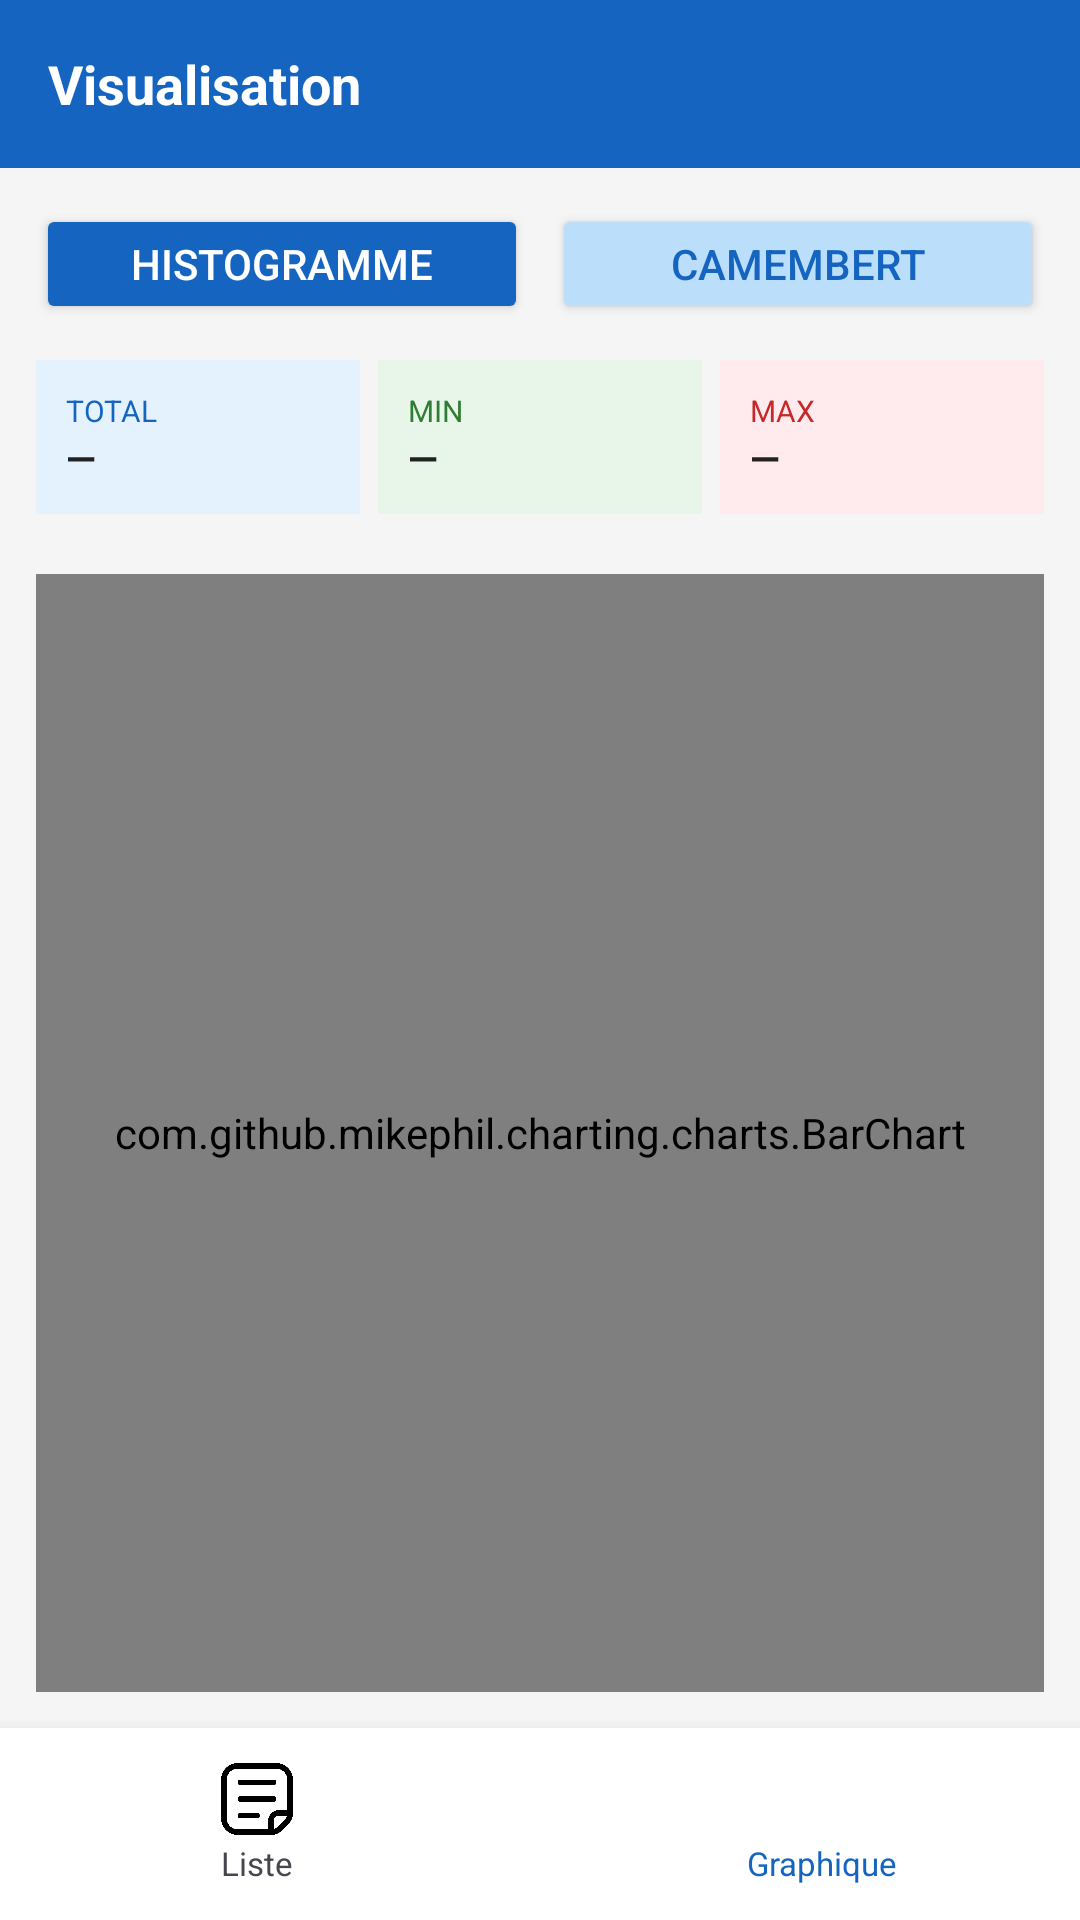

Layout XML and referenced resources for this Android screen:
<!-- AndroidManifest.xml: application theme Theme.MyLoan -->
<!-- res/layout/activity_chart.xml -->
<?xml version="1.0" encoding="utf-8"?>
<androidx.coordinatorlayout.widget.CoordinatorLayout
    xmlns:android="http://schemas.android.com/apk/res/android"
    xmlns:app="http://schemas.android.com/apk/res-auto"
    android:layout_width="match_parent"
    android:layout_height="match_parent"
    android:background="#F5F5F5">

    <LinearLayout
        android:layout_width="match_parent"
        android:layout_height="match_parent"
        android:orientation="vertical"
        android:paddingBottom="64dp">

        
        <LinearLayout
            android:layout_width="match_parent"
            android:layout_height="56dp"
            android:background="#1565C0"
            android:gravity="center_vertical"
            android:paddingStart="16dp"
            android:paddingEnd="16dp">

            <TextView
                android:layout_width="match_parent"
                android:layout_height="wrap_content"
                android:text="Visualisation"
                android:textColor="#FFFFFF"
                android:textSize="18sp"
                android:textStyle="bold" />
        </LinearLayout>

        
        <LinearLayout
            android:layout_width="match_parent"
            android:layout_height="wrap_content"
            android:orientation="horizontal"
            android:padding="12dp">

            <Button
                android:id="@+id/btnHistogramme"
                android:layout_width="0dp"
                android:layout_height="40dp"
                android:layout_weight="1"
                android:text="Histogramme"
                android:textColor="#FFFFFF"
                android:backgroundTint="#1565C0"
                android:layout_marginEnd="8dp" />

            <Button
                android:id="@+id/btnCamembert"
                android:layout_width="0dp"
                android:layout_height="40dp"
                android:layout_weight="1"
                android:text="Camembert"
                android:textColor="#1565C0"
                android:backgroundTint="#BBDEFB" />
        </LinearLayout>

        
        <LinearLayout
            android:layout_width="match_parent"
            android:layout_height="wrap_content"
            android:orientation="horizontal"
            android:paddingStart="12dp"
            android:paddingEnd="12dp"
            android:layout_marginBottom="8dp">

            <LinearLayout
                android:layout_width="0dp"
                android:layout_height="wrap_content"
                android:layout_weight="1"
                android:orientation="vertical"
                android:background="#E3F2FD"
                android:padding="10dp"
                android:layout_marginEnd="6dp">
                <TextView
                    android:layout_width="wrap_content"
                    android:layout_height="wrap_content"
                    android:text="TOTAL"
                    android:textSize="10sp"
                    android:textColor="#1565C0" />
                <TextView
                    android:id="@+id/tvChartTotal"
                    android:layout_width="wrap_content"
                    android:layout_height="wrap_content"
                    android:text="—"
                    android:textSize="13sp"
                    android:textStyle="bold"
                    android:textColor="#212121" />
            </LinearLayout>

            <LinearLayout
                android:layout_width="0dp"
                android:layout_height="wrap_content"
                android:layout_weight="1"
                android:orientation="vertical"
                android:background="#E8F5E9"
                android:padding="10dp"
                android:layout_marginEnd="6dp">
                <TextView
                    android:layout_width="wrap_content"
                    android:layout_height="wrap_content"
                    android:text="MIN"
                    android:textSize="10sp"
                    android:textColor="#2E7D32" />
                <TextView
                    android:id="@+id/tvChartMin"
                    android:layout_width="wrap_content"
                    android:layout_height="wrap_content"
                    android:text="—"
                    android:textSize="13sp"
                    android:textStyle="bold"
                    android:textColor="#212121" />
            </LinearLayout>

            <LinearLayout
                android:layout_width="0dp"
                android:layout_height="wrap_content"
                android:layout_weight="1"
                android:orientation="vertical"
                android:background="#FFEBEE"
                android:padding="10dp">
                <TextView
                    android:layout_width="wrap_content"
                    android:layout_height="wrap_content"
                    android:text="MAX"
                    android:textSize="10sp"
                    android:textColor="#C62828" />
                <TextView
                    android:id="@+id/tvChartMax"
                    android:layout_width="wrap_content"
                    android:layout_height="wrap_content"
                    android:text="—"
                    android:textSize="13sp"
                    android:textStyle="bold"
                    android:textColor="#212121" />
            </LinearLayout>
        </LinearLayout>

        
        <com.github.mikephil.charting.charts.BarChart
            android:id="@+id/barChart"
            android:layout_width="match_parent"
            android:layout_height="0dp"
            android:layout_weight="1"
            android:layout_margin="12dp"
            android:visibility="visible" />

        
        <com.github.mikephil.charting.charts.PieChart
            android:id="@+id/pieChart"
            android:layout_width="match_parent"
            android:layout_height="0dp"
            android:layout_weight="1"
            android:layout_margin="12dp"
            android:visibility="gone" />

    </LinearLayout>

    
    <LinearLayout
        android:id="@+id/bottom_navigation"
        android:layout_width="match_parent"
        android:layout_height="64dp"
        android:layout_gravity="bottom"
        android:background="#FFFFFF"
        android:orientation="horizontal"
        android:elevation="8dp">

        <LinearLayout
            android:id="@+id/nav_list"
            android:layout_width="0dp"
            android:layout_height="match_parent"
            android:layout_weight="1"
            android:orientation="vertical"
            android:gravity="center">
            <ImageView
                android:layout_width="24dp"
                android:layout_height="24dp"
                android:src="@drawable/ic_list"
                android:contentDescription="Liste" />
            <TextView
                android:layout_width="wrap_content"
                android:layout_height="wrap_content"
                android:text="Liste"
                android:textSize="11sp"
                android:textColor="@color/bottom_nav_selector"
                android:layout_marginTop="2dp" />
        </LinearLayout>

        <View
            android:layout_width="0dp"
            android:layout_height="match_parent"
            android:layout_weight="0.1" />

        <LinearLayout
            android:id="@+id/nav_chart"
            android:layout_width="0dp"
            android:layout_height="match_parent"
            android:layout_weight="1"
            android:orientation="vertical"
            android:gravity="center">
            <ImageView
                android:layout_width="24dp"
                android:layout_height="24dp"
                android:src="@drawable/ic_chart"
                android:contentDescription="Graphique" />
            <TextView
                android:layout_width="wrap_content"
                android:layout_height="wrap_content"
                android:text="Graphique"
                android:textSize="11sp"
                android:textColor="#1565C0"
                android:layout_marginTop="2dp" />
        </LinearLayout>

    </LinearLayout>

</androidx.coordinatorlayout.widget.CoordinatorLayout>
<!-- resources referenced by this layout -->
<resources>
  <!-- drawable ic_list: png bitmap (drawable, 11022 bytes) -->
  <style name="Theme.MyLoan" parent="Base.Theme.MyLoan" />
  <style name="Base.Theme.MyLoan" parent="Theme.Material3.DayNight.NoActionBar">
          
          <item name="colorPrimary">#1565C0</item>
          <item name="colorOnPrimary">#FFFFFF</item>
      </style>
</resources>
